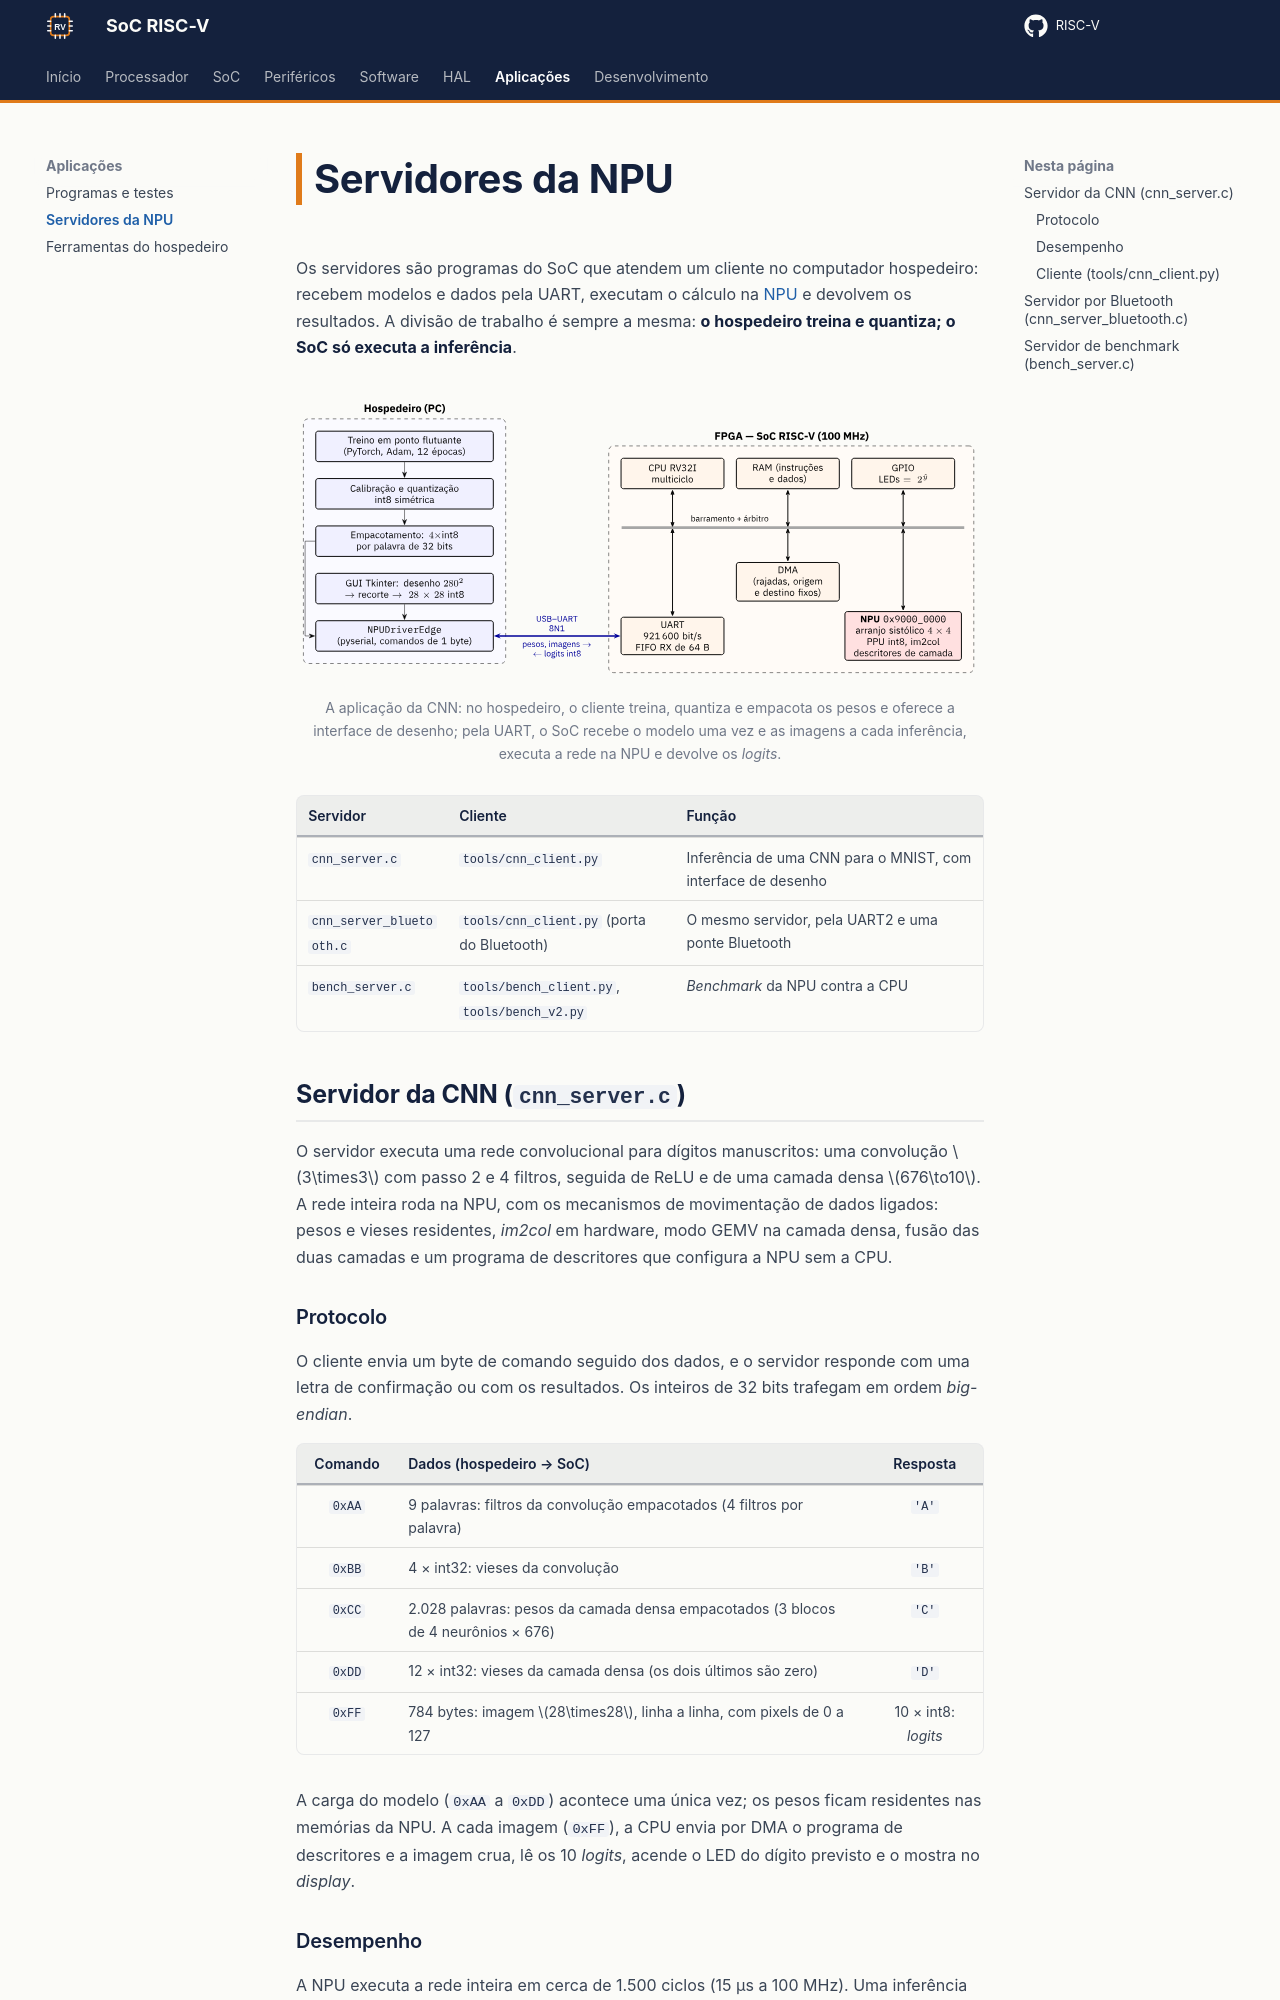

repository: RISC-V-Azedinha/RISC-V · page: aplicacoes/servidores-npu/index.html · generator: mkdocs

# Servidores da NPU

Os servidores são programas do SoC que atendem um cliente no computador hospedeiro: recebem modelos e dados pela UART, executam o cálculo na [NPU](../perifericos/npu.md) e devolvem os resultados. A divisão de trabalho é sempre a mesma: **o hospedeiro treina e quantiza; o SoC só executa a inferência**.

<figure class="ax-figura" markdown>
  ![Hospedeiro e SoC na FPGA](../assets/figuras/sistema.svg){ width="760" }
  <figcaption>A aplicação da CNN: no hospedeiro, o cliente treina, quantiza e empacota os pesos e oferece a interface de desenho; pela UART, o SoC recebe o modelo uma vez e as imagens a cada inferência, executa a rede na NPU e devolve os <em>logits</em>.</figcaption>
</figure>

| Servidor | Cliente | Função |
|---|---|---|
| `cnn_server.c` | `tools/cnn_client.py` | Inferência de uma CNN para o MNIST, com interface de desenho |
| `cnn_server_bluetooth.c` | `tools/cnn_client.py` (porta do Bluetooth) | O mesmo servidor, pela UART2 e uma ponte Bluetooth |
| `bench_server.c` | `tools/bench_client.py`, `tools/bench_v2.py` | *Benchmark* da NPU contra a CPU |

## Servidor da CNN (`cnn_server.c`)

O servidor executa uma rede convolucional para dígitos manuscritos: uma convolução $3\times3$ com passo 2 e 4 filtros, seguida de ReLU e de uma camada densa $676\to10$. A rede inteira roda na NPU, com os mecanismos de movimentação de dados ligados: pesos e vieses residentes, *im2col* em hardware, modo GEMV na camada densa, fusão das duas camadas e um programa de descritores que configura a NPU sem a CPU.

### Protocolo

O cliente envia um byte de comando seguido dos dados, e o servidor responde com uma letra de confirmação ou com os resultados. Os inteiros de 32 bits trafegam em ordem *big-endian*.

| Comando | Dados (hospedeiro → SoC) | Resposta |
|:---:|---|:---:|
| `0xAA` | 9 palavras: filtros da convolução empacotados (4 filtros por palavra) | `'A'` |
| `0xBB` | 4 × int32: vieses da convolução | `'B'` |
| `0xCC` | 2.028 palavras: pesos da camada densa empacotados (3 blocos de 4 neurônios × 676) | `'C'` |
| `0xDD` | 12 × int32: vieses da camada densa (os dois últimos são zero) | `'D'` |
| `0xFF` | 784 bytes: imagem $28\times28$, linha a linha, com pixels de 0 a 127 | 10 × int8: *logits* |

A carga do modelo (`0xAA` a `0xDD`) acontece uma única vez; os pesos ficam residentes nas memórias da NPU. A cada imagem (`0xFF`), a CPU envia por DMA o programa de descritores e a imagem crua, lê os 10 *logits*, acende o LED do dígito previsto e o mostra no *display*.
